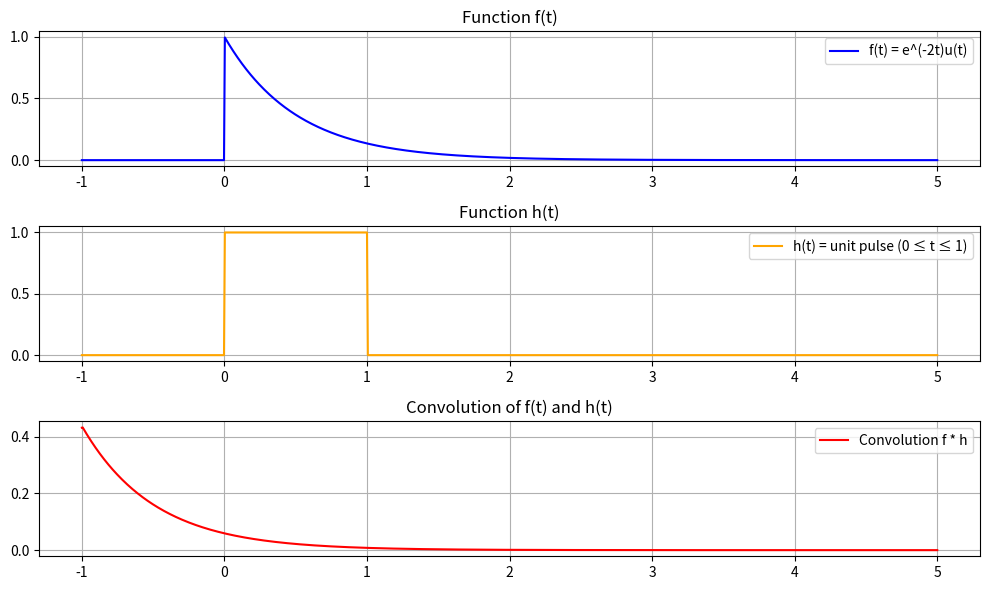

The script that saved this image:
import numpy as np
import matplotlib.pyplot as plt
from scipy.signal import convolve

# f(t) = e^(-2t)
def f_t(t):
    return np.where(t >= 0, np.exp(-2 * t), 0)

# h(t) = u(t) - u(t - 1)
def h_t(t):
    return np.where((t >= 0) & (t <= 1), 1, 0)

# vetor de tempo para avaliar as funções
t = np.linspace(-1, 5, 1000)
dt = t[1] - t[0]

# define as funcoes
f_values = f_t(t)
h_values = h_t(t)

# convolução
conv_result = convolve(f_values, h_values, mode='same') * dt
t_conv = t

# Grafico
plt.figure(figsize=(10, 6))

plt.subplot(3, 1, 1)
plt.plot(t, f_values, label="f(t) = e^(-2t)u(t)", color="blue")
plt.title("Function f(t)")
plt.grid()
plt.legend()

plt.subplot(3, 1, 2)
plt.plot(t, h_values, label="h(t) = unit pulse (0 ≤ t ≤ 1)", color="orange")
plt.title("Function h(t)")
plt.grid()
plt.legend()

plt.subplot(3, 1, 3)
plt.plot(t_conv, conv_result, label="Convolution f * h", color="red")
plt.title("Convolution of f(t) and h(t)")
plt.grid()
plt.legend()

plt.tight_layout()
plt.show()